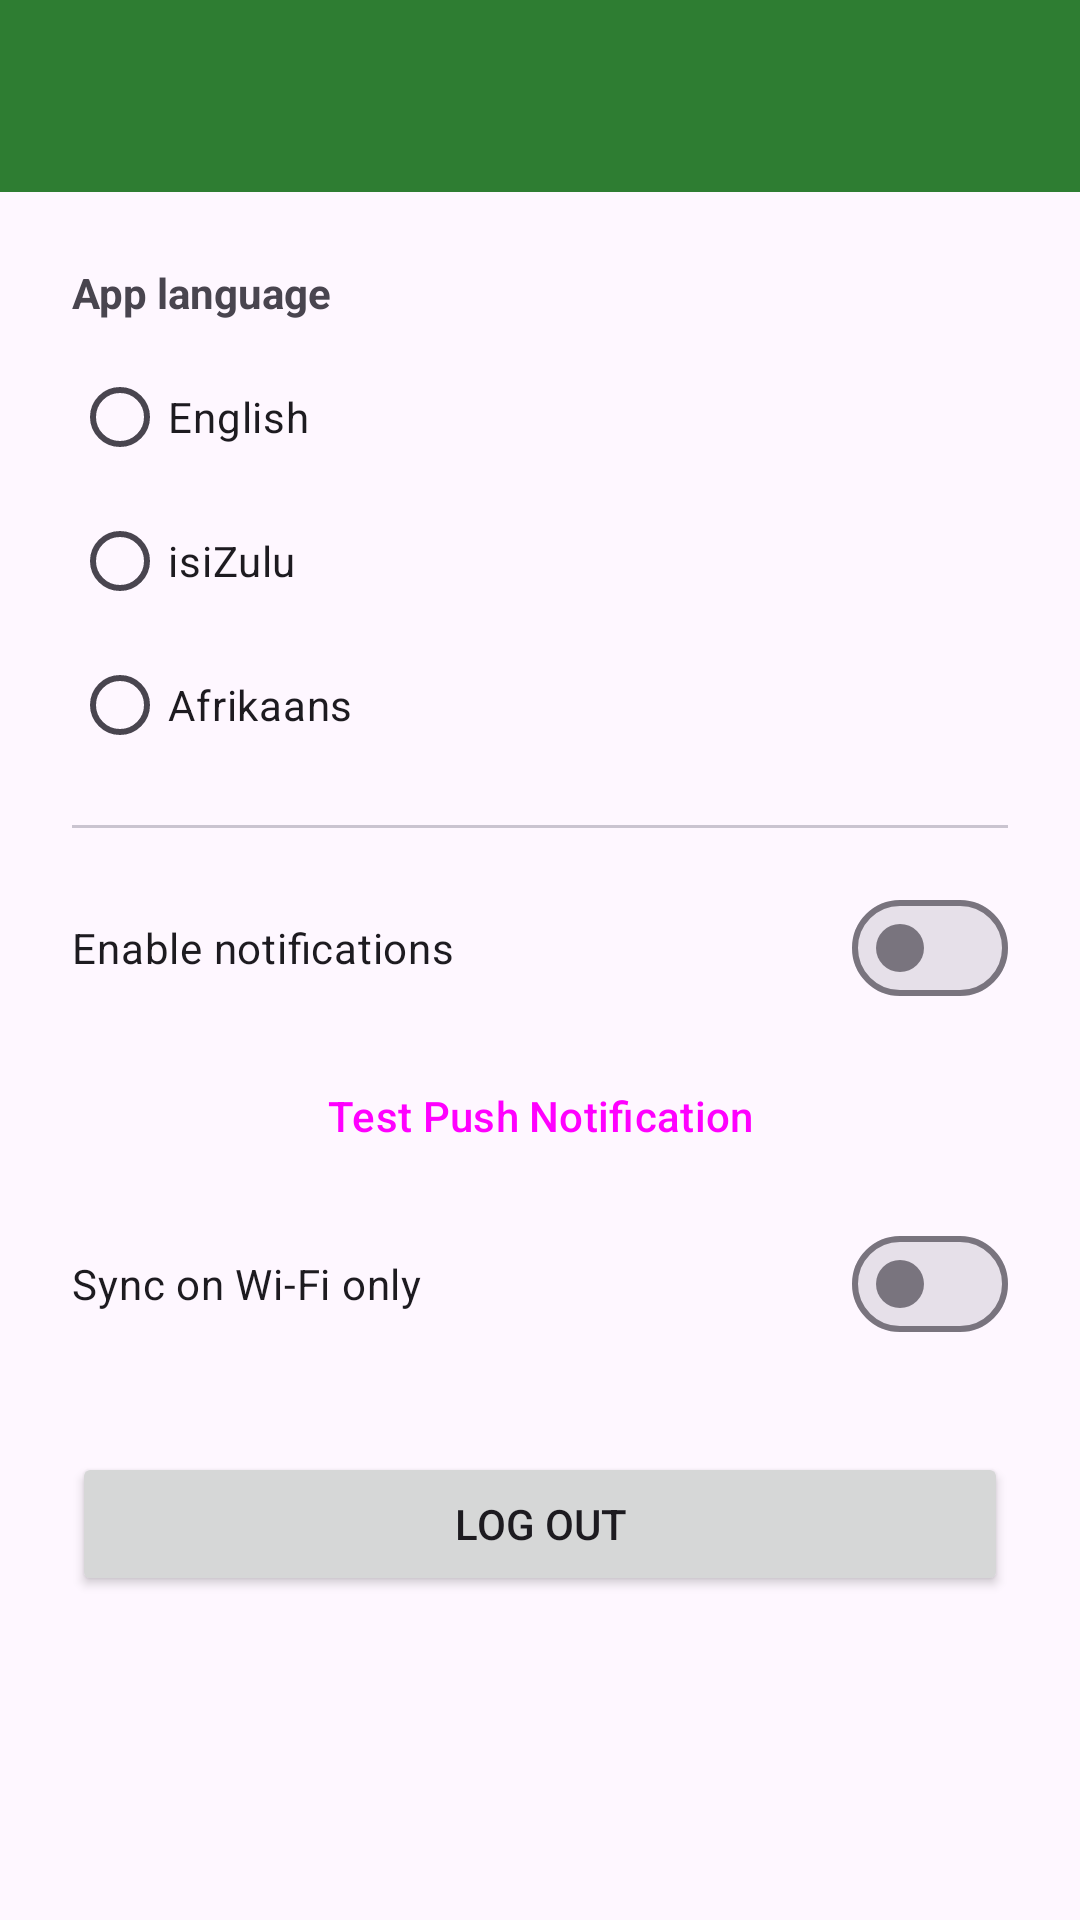

Write the Android layout XML for this screen, with the resource values it uses.
<!-- AndroidManifest.xml: application theme Theme.SkillSwap -->
<!-- res/layout/activity_settings.xml -->
<?xml version="1.0" encoding="utf-8"?>
<LinearLayout xmlns:android="http://schemas.android.com/apk/res/android"
    xmlns:app="http://schemas.android.com/apk/res-auto"
    android:layout_width="match_parent"
    android:layout_height="match_parent"
    android:orientation="vertical">

    <com.google.android.material.appbar.MaterialToolbar
        android:id="@+id/toolbar"
        android:layout_width="match_parent"
        android:layout_height="?attr/actionBarSize"
        android:background="?attr/colorPrimary"
        android:title="@string/settings"
        app:titleTextColor="@android:color/white"
        app:navigationIcon="@drawable/ic_back" />

    <LinearLayout
        android:layout_width="match_parent"
        android:layout_height="wrap_content"
        android:orientation="vertical"
        android:padding="24dp">

        <TextView
            android:layout_width="wrap_content"
            android:layout_height="wrap_content"
            android:text="@string/language"
            android:textStyle="bold"
            android:layout_marginBottom="8dp" />

        <RadioGroup
            android:id="@+id/rgLanguage"
            android:layout_width="match_parent"
            android:layout_height="wrap_content">

            <RadioButton
                android:id="@+id/rbEnglish"
                android:layout_width="match_parent"
                android:layout_height="wrap_content"
                android:text="@string/language_english"
                android:tag="en" />

            <RadioButton
                android:id="@+id/rbZulu"
                android:layout_width="match_parent"
                android:layout_height="wrap_content"
                android:text="@string/language_zulu"
                android:tag="zu" />

            <RadioButton
                android:id="@+id/rbAfrikaans"
                android:layout_width="match_parent"
                android:layout_height="wrap_content"
                android:text="@string/language_afrikaans"
                android:tag="af" />
        </RadioGroup>

        <com.google.android.material.divider.MaterialDivider
            android:layout_width="match_parent"
            android:layout_height="wrap_content"
            android:layout_marginVertical="16dp" />

        <com.google.android.material.materialswitch.MaterialSwitch
            android:id="@+id/switchNotifications"
            android:layout_width="match_parent"
            android:layout_height="wrap_content"
            android:text="@string/enable_notifications" />

        <Button
            android:id="@+id/btnTestNotification"
            style="@style/Widget.Material3.Button.OutlinedButton"
            android:layout_width="match_parent"
            android:layout_height="wrap_content"
            android:layout_marginTop="8dp"
            android:text="@string/test_push_notification" />

        <com.google.android.material.materialswitch.MaterialSwitch
            android:id="@+id/switchSyncWifiOnly"
            android:layout_width="match_parent"
            android:layout_height="wrap_content"
            android:layout_marginTop="8dp"
            android:text="@string/sync_wifi_only" />

        <TextView
            android:id="@+id/tvStatus"
            android:layout_width="match_parent"
            android:layout_height="wrap_content"
            android:layout_marginTop="16dp"
            android:textColor="#388E3C"
            android:visibility="gone" />

        <Button
            android:id="@+id/btnLogout"
            android:layout_width="match_parent"
            android:layout_height="wrap_content"
            android:layout_marginTop="32dp"
            android:text="@string/logout" />

    </LinearLayout>
</LinearLayout>
<!-- resources referenced by this layout -->
<resources>
  <string name="enable_notifications">Enable notifications</string>
  <string name="language">App language</string>
  <string name="language_afrikaans">Afrikaans</string>
  <string name="language_english">English</string>
  <string name="language_zulu">isiZulu</string>
  <string name="logout">Log out</string>
  <string name="settings">Settings</string>
  <string name="sync_wifi_only">Sync on Wi-Fi only</string>
  <string name="test_push_notification">Test Push Notification</string>
  <style name="Theme.SkillSwap" parent="Theme.Material3.DayNight.NoActionBar">
          <item name="colorPrimary">@color/skillswap_primary</item>
          <item name="colorPrimaryDark">@color/skillswap_primary_dark</item>
          <item name="colorAccent">@color/skillswap_accent</item>
          <item name="android:statusBarColor" tools:targetApi="l">@color/skillswap_primary_dark</item>
      </style>
  <color name="skillswap_primary">#2E7D32</color>
  <color name="skillswap_primary_dark">#1B5E20</color>
  <color name="skillswap_accent">#FFC107</color>
</resources>
